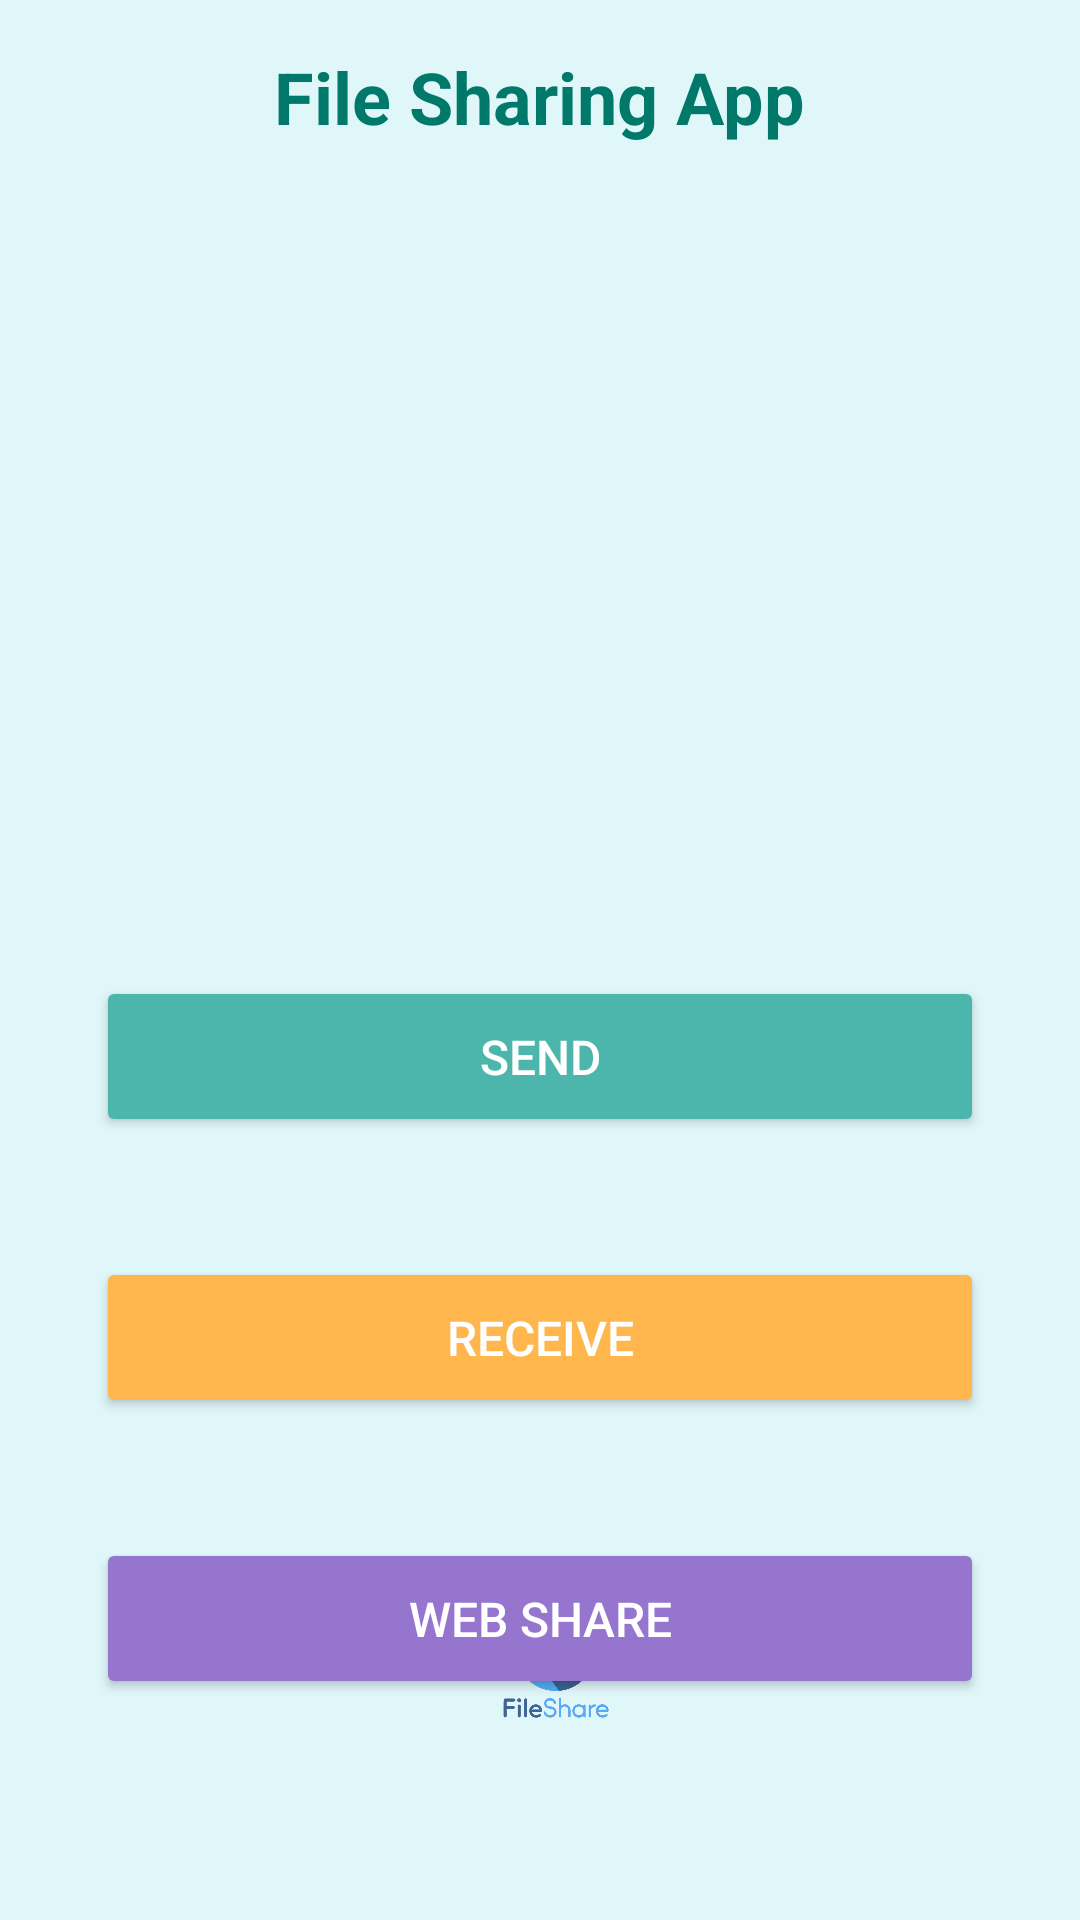

This screen was rendered from an Android layout file. Write that file and the resources it references.
<!-- AndroidManifest.xml: fallback theme Theme.MaterialComponents.DayNight.NoActionBar -->
<!-- res/layout/activity_main.xml -->
<RelativeLayout
    xmlns:android="http://schemas.android.com/apk/res/android"
    xmlns:app="http://schemas.android.com/apk/res-auto"
    android:layout_width="match_parent"
    android:layout_height="match_parent"
    android:background="#E0F7FA"
    android:id="@+id/main"
    android:padding="16dp">

    
    <TextView
        android:id="@+id/appTitle"
        android:layout_width="wrap_content"
        android:layout_height="wrap_content"
        android:layout_centerHorizontal="true"
        android:layout_marginBottom="24dp"
        android:text="File Sharing App"
        android:textColor="#00796B"
        android:textSize="24sp"
        android:textStyle="bold" />

    

    

    

    <Button
        android:id="@+id/btnHotspot"
        android:layout_width="match_parent"
        android:layout_height="wrap_content"
        android:layout_below="@id/appTitle"
        android:layout_alignParentStart="true"
        android:layout_alignParentEnd="true"
        android:layout_marginStart="16dp"
        android:layout_marginTop="253dp"
        android:layout_marginEnd="16dp"
        android:backgroundTint="#4DB6AC"
        android:padding="16dp"
        android:text="Send"
        android:textColor="#FFFFFF"
        android:textSize="16sp" />

    <Button
        android:id="@+id/btnWifiDirect"
        android:layout_width="match_parent"
        android:layout_height="wrap_content"
        android:layout_below="@id/btnHotspot"
        android:layout_alignParentStart="true"
        android:layout_alignParentEnd="true"
        android:layout_marginStart="16dp"
        android:layout_marginTop="40dp"
        android:layout_marginEnd="16dp"
        android:backgroundTint="#FFB74D"
        android:padding="16dp"
        android:text="Receive"
        android:textColor="#FFFFFF"
        android:textSize="16sp" />

    <Button
        android:id="@+id/btnWebShare"
        android:layout_width="match_parent"
        android:layout_height="wrap_content"
        android:layout_below="@id/btnWifiDirect"
        android:layout_alignParentStart="true"
        android:layout_alignParentEnd="true"
        android:layout_marginStart="16dp"
        android:layout_marginTop="40dp"
        android:layout_marginEnd="16dp"
        android:backgroundTint="#9575CD"
        android:padding="16dp"
        android:text="Web Share"
        android:textColor="#FFFFFF"
        android:textSize="16sp" />

    <ImageView
        android:id="@+id/imageView4"
        android:layout_width="137dp"
        android:layout_height="86dp"
        android:layout_alignParentStart="true"
        android:layout_alignParentEnd="true"
        android:layout_alignParentBottom="true"
        android:layout_marginStart="149dp"
        android:layout_marginEnd="140dp"
        android:layout_marginBottom="25dp"
        app:srcCompat="@drawable/logo" />

</RelativeLayout>
<!-- resources referenced by this layout -->
<resources>
  <!-- drawable logo: png bitmap (drawable, 132562 bytes) -->
</resources>
